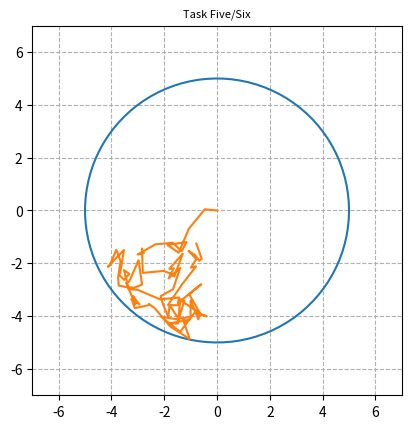

The matplotlib source for this figure:
import numpy as np
import matplotlib.pyplot as plt

def task_five_six(steps=100):
    theta = np.linspace(0, 2*np.pi, 100)
    r = np.sqrt(25.0)

    x1 = r*np.cos(theta)
    x2 = r*np.sin(theta)

    fig, ax = plt.subplots(1)

    ax.plot(x1, x2)

    xx = [0]
    yy = [0]

    new_theta = np.cumsum(np.random.uniform(0, 2*np.pi, size=steps))
    new_r = np.random.uniform(0, 1, size=steps)

    def in_range(x, y):
        if (x*x) + (y*y) <= 25:
            return x, y
        return False, False

    for a, b in zip(new_theta, new_r):
        x_pos = b*np.cos(a)
        y_pos = b*np.sin(a)
        main_x, main_y = in_range(xx[-1] + x_pos, yy[-1] + y_pos)
        if main_x != False:
            xx.append(main_x)
            yy.append(main_y)

    ax.plot(xx, yy)

    ax.set_aspect(1)

    plt.xlim(-7,7)
    plt.ylim(-7,7)

    plt.grid(linestyle='--')

    plt.title('Task Five/Six', fontsize=8)

    plt.show()
task_five_six(100)